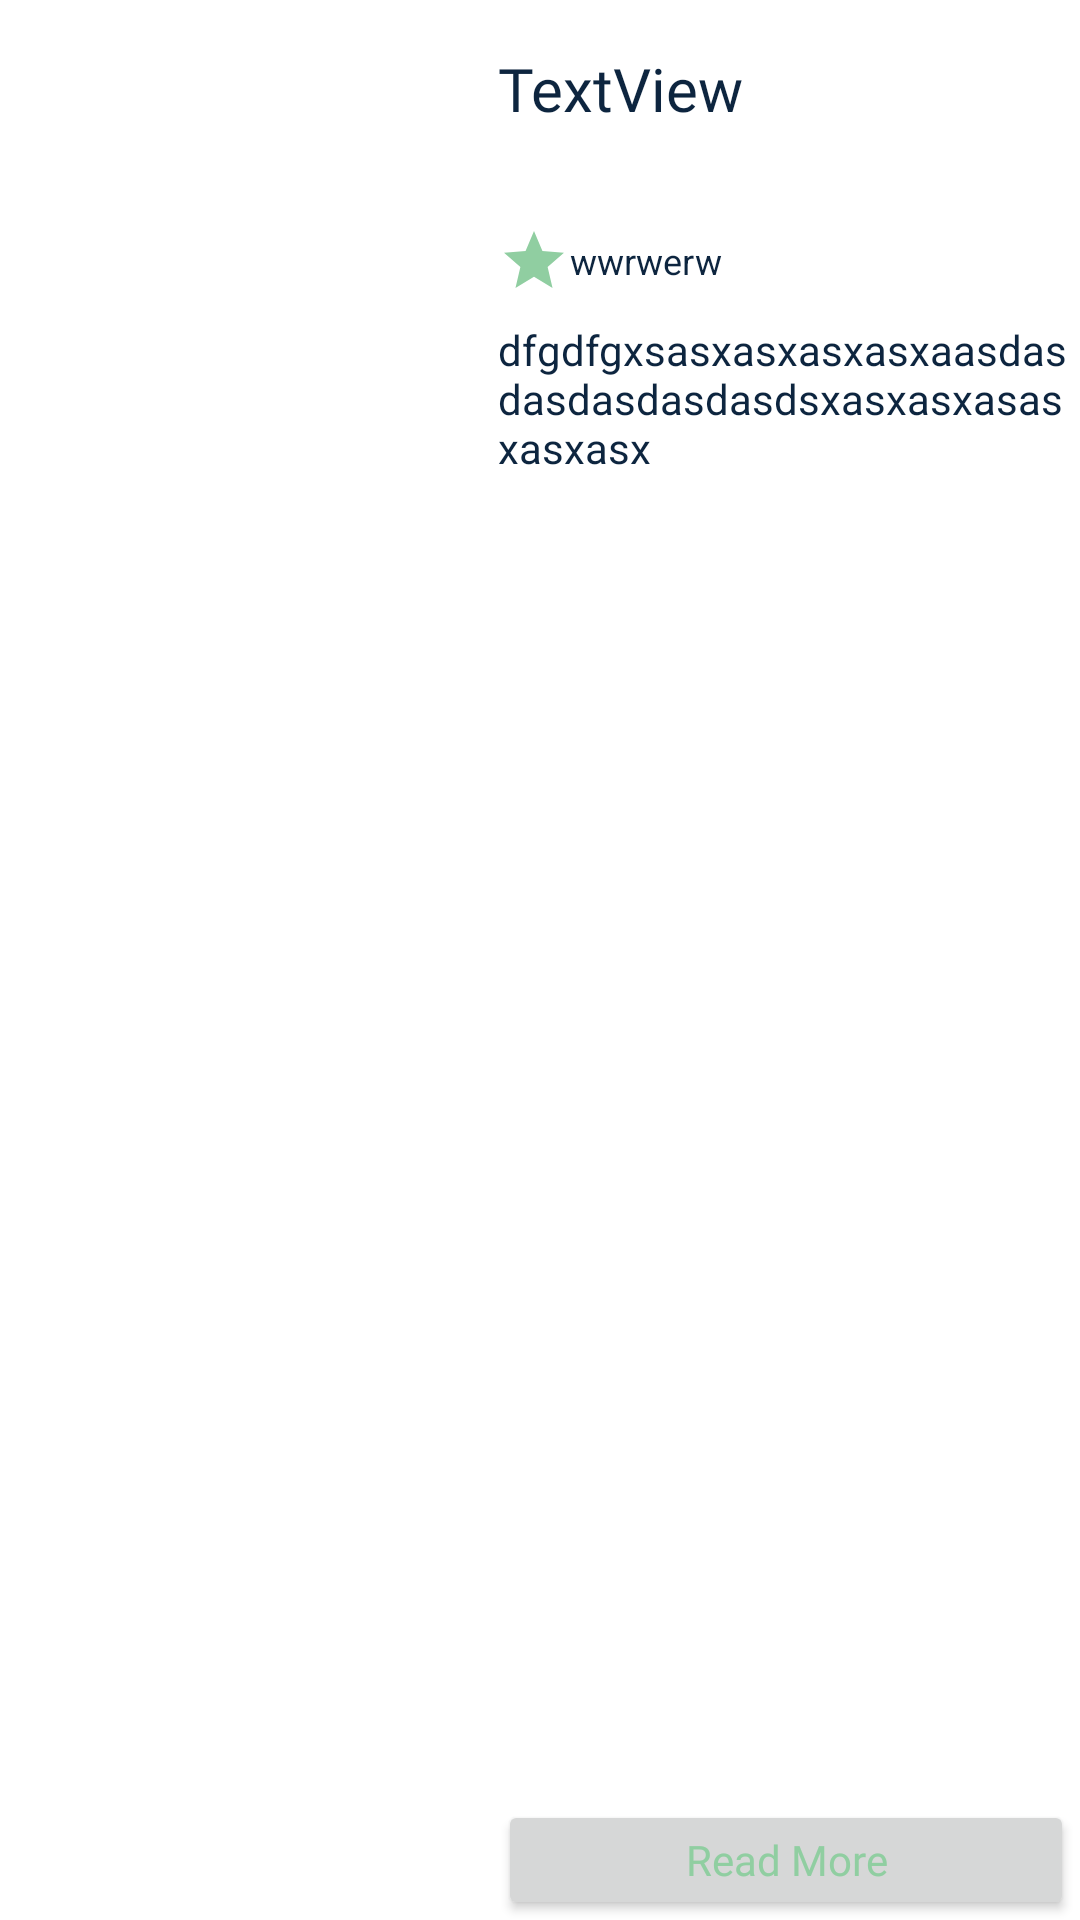

Reconstruct the res/layout file that produces this screen, plus the resources it refers to.
<!-- AndroidManifest.xml: application theme Theme.Movie_picker -->
<!-- res/layout/popular_moves_item.xml -->
<?xml version="1.0" encoding="utf-8"?>
<androidx.constraintlayout.widget.ConstraintLayout xmlns:android="http://schemas.android.com/apk/res/android"
    xmlns:app="http://schemas.android.com/apk/res-auto"
    android:layout_width="match_parent"
    android:layout_marginStart="16dp"
    android:layout_marginEnd="8dp"
    android:layout_height="wrap_content">

    <ImageView
        android:id="@+id/popularMovieImage"
        android:layout_width="150dp"
        android:layout_height="250dp"
        android:layout_marginTop="16dp"
        android:scaleType="centerCrop"
        android:src="@drawable/test_poster"
        app:layout_constraintStart_toStartOf="parent"
        app:layout_constraintTop_toTopOf="parent" />

    <TextView
        android:id="@+id/popularMovieTitle"
        android:layout_width="0dp"
        android:layout_height="wrap_content"
        android:layout_marginStart="16dp"
        android:layout_marginTop="16dp"
        android:fontFamily="@font/yantramanav_bold"
        android:text="TextView"
        android:textColor="@color/primary_color"
        android:textSize="20sp"
        app:layout_constraintEnd_toEndOf="parent"
        app:layout_constraintHorizontal_bias="0.0"
        app:layout_constraintStart_toEndOf="@+id/popularMovieImage"
        app:layout_constraintTop_toTopOf="parent" />

    <TextView
        android:id="@+id/popularMovieRealiseDate"
        android:layout_width="wrap_content"
        android:layout_height="wrap_content"
        android:layout_marginStart="16dp"
        android:layout_marginTop="5dp"
        app:layout_constraintStart_toEndOf="@+id/popularMovieImage"
        app:layout_constraintTop_toBottomOf="@+id/popularMovieTitle" />


    <LinearLayout
        android:id="@+id/voteContainer"
        android:layout_width="wrap_content"
        android:layout_height="wrap_content"
        android:layout_marginStart="16dp"
        android:layout_marginTop="8dp"
        android:gravity="center"
        app:layout_constraintStart_toEndOf="@+id/popularMovieImage"
        app:layout_constraintTop_toBottomOf="@+id/popularMovieRealiseDate">

        <ImageView
            android:layout_width="wrap_content"
            android:layout_height="wrap_content"
            android:src="@drawable/ic_baseline_star_24" />

        <TextView
            android:id="@+id/popularMovieVote"
            android:layout_width="wrap_content"
            android:layout_height="wrap_content"
            android:text="wwrwerw"
            android:textColor="@color/primary_color"
            android:textSize="12sp" />
    </LinearLayout>

    <FrameLayout
        android:id="@+id/frameLayout"
        android:layout_width="0dp"
        android:layout_height="0dp"
        android:layout_marginRight="2dp"
        app:layout_constraintBottom_toTopOf="@+id/popularMovieBtn"
        app:layout_constraintEnd_toEndOf="parent"
        app:layout_constraintStart_toEndOf="@+id/popularMovieImage"
        app:layout_constraintTop_toBottomOf="@+id/voteContainer">

        <TextView
            android:id="@+id/popularMovieOverview"
            android:layout_width="match_parent"
            android:layout_height="match_parent"
            android:layout_marginStart="16dp"
            android:layout_marginTop="8dp"
            android:text="dfgdfgxsasxasxasxasxaasdasdasdasdasdasdsxasxasxasasxasxasx"
            android:textColor="@color/primary_color"
            android:textSize="14sp"
            app:layout_constraintBottom_toBottomOf="parent"
            app:layout_constraintEnd_toEndOf="parent"
            app:layout_constraintHorizontal_bias="0.0"
            app:layout_constraintStart_toEndOf="@+id/popularMovieImage"
            app:layout_constraintTop_toBottomOf="@+id/voteContainer" />

        <View
            android:layout_width="match_parent"
            android:layout_height="match_parent"
            android:background="@drawable/blur_gradient"
            app:layout_constraintBottom_toBottomOf="@+id/popularMovieOverview"
            app:layout_constraintEnd_toEndOf="parent"
            app:layout_constraintStart_toStartOf="@+id/popularMovieOverview"
            app:layout_constraintTop_toTopOf="@+id/popularMovieOverview" />
    </FrameLayout>

    <Button
        android:id="@+id/popularMovieBtn"
        android:layout_width="0dp"
        android:layout_height="40dp"
        android:layout_marginStart="16dp"
        android:layout_marginEnd="2dp"
        android:fontFamily="@font/yantramanav_regular"
        android:insetTop="0dp"
        android:insetBottom="0dp"
        android:textColor="@color/tertiary_color"
        android:text="Read More"
        android:textAllCaps="false"
        app:layout_constraintBottom_toBottomOf="parent"
        app:layout_constraintEnd_toEndOf="parent"
        app:layout_constraintStart_toEndOf="@+id/popularMovieImage" />

</androidx.constraintlayout.widget.ConstraintLayout>
<!-- resources referenced by this layout -->
<resources>
  <color name="primary_color">#0d253f</color>
  <color name="tertiary_color">#90cea1</color>
  <!-- drawable blur_gradient (drawable) -->
  <?xml version="1.0" encoding="utf-8"?>
  <shape android:shape="rectangle"
      xmlns:android="http://schemas.android.com/apk/res/android">
      <gradient
          android:startColor="#ffffff"
          android:centerColor="#00ffffff"
          android:endColor="#00ffffff"
          android:angle="90"/>
  </shape>
  <!-- drawable ic_baseline_star_24 (drawable) -->
  <vector xmlns:android="http://schemas.android.com/apk/res/android"
      android:width="24dp"
      android:height="24dp"
      android:viewportWidth="24"
      android:viewportHeight="24"
      android:tint="@color/tertiary_color">
    <path
        android:fillColor="@android:color/white"
        android:pathData="M12,17.27L18.18,21l-1.64,-7.03L22,9.24l-7.19,-0.61L12,2 9.19,8.63 2,9.24l5.46,4.73L5.82,21z"/>
  </vector>
  <style name="Theme.Movie_picker" parent="Theme.MaterialComponents.DayNight.NoActionBar">
          
          <item name="colorPrimary">@color/primary_color</item>
          <item name="colorPrimaryVariant">@color/primary_color</item>
          <item name="colorOnPrimary">@color/white</item>
          
          <item name="colorSecondary">@color/secondary_color</item>
          <item name="colorSecondaryVariant">@color/secondary_color</item>
          <item name="colorOnSecondary">@color/black</item>
          
          <item name="android:statusBarColor" tools:targetApi="l">?attr/colorPrimaryVariant</item>
          
      </style>
  <color name="white">#FFFFFFFF</color>
  <color name="secondary_color">#0d253f</color>
  <color name="black">#FF000000</color>
</resources>
